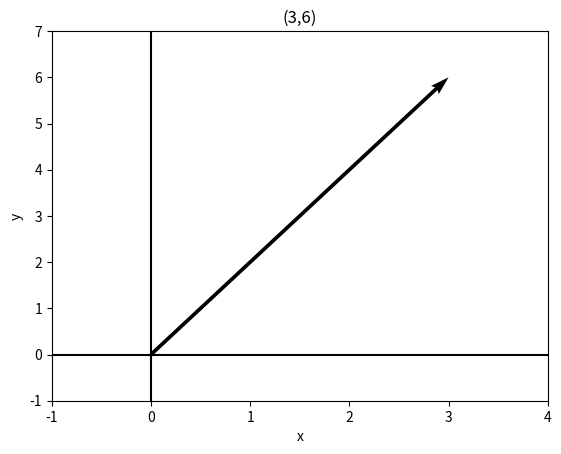

Python code for this plot:
import numpy as np
import matplotlib.pyplot as plt

#La clase define in objeto del tipo par ordenado, que se inicializa
#con sus componentes a y b, de la forma binómica de un número complejo:
#(a+ib)
class ParOrdenado:
    def __init__(self,a,b):
        self.real = int(a)
        self.imaginario = int(b)

#La funcion graficar se supone debe tomar esos valores y usarlos para 
#crear un vector que vaya de 0 a el componente respectivo de X y Y
def graficarComp(e):
    # Coordenadas del vector
    x, y = e.real, e.imaginario

    # Limites de la figura
    izda = min(-1, x-1)
    dcha = max(1, x+1)
    abajo = min(-1, y-1)
    arriba = max(1, y+1)

    # El metodo quiver pinta vectores, pero para que salgan de las
    # dimensiones correctas hay que usar los parámetros angles, scale y scale_units

    plt.quiver([x], [y], angles='xy', scale_units='xy', scale=1)

    # Pintamos lineas que pasan por el origen de coordenadas
    plt.axhline(0, color='black')
    plt.axvline(0, color='black')

    # Fijamos límites, etiquetas y títulos
    plt.xlim([izda, dcha])
    plt.ylim([abajo, arriba])
    plt.xlabel('x')
    plt.ylabel('y')
    plt.title('({},{})'.format(e.real,e.imaginario))
    plt.show()
    
ejemplo = ParOrdenado(3,6)
graficarComp(ejemplo)